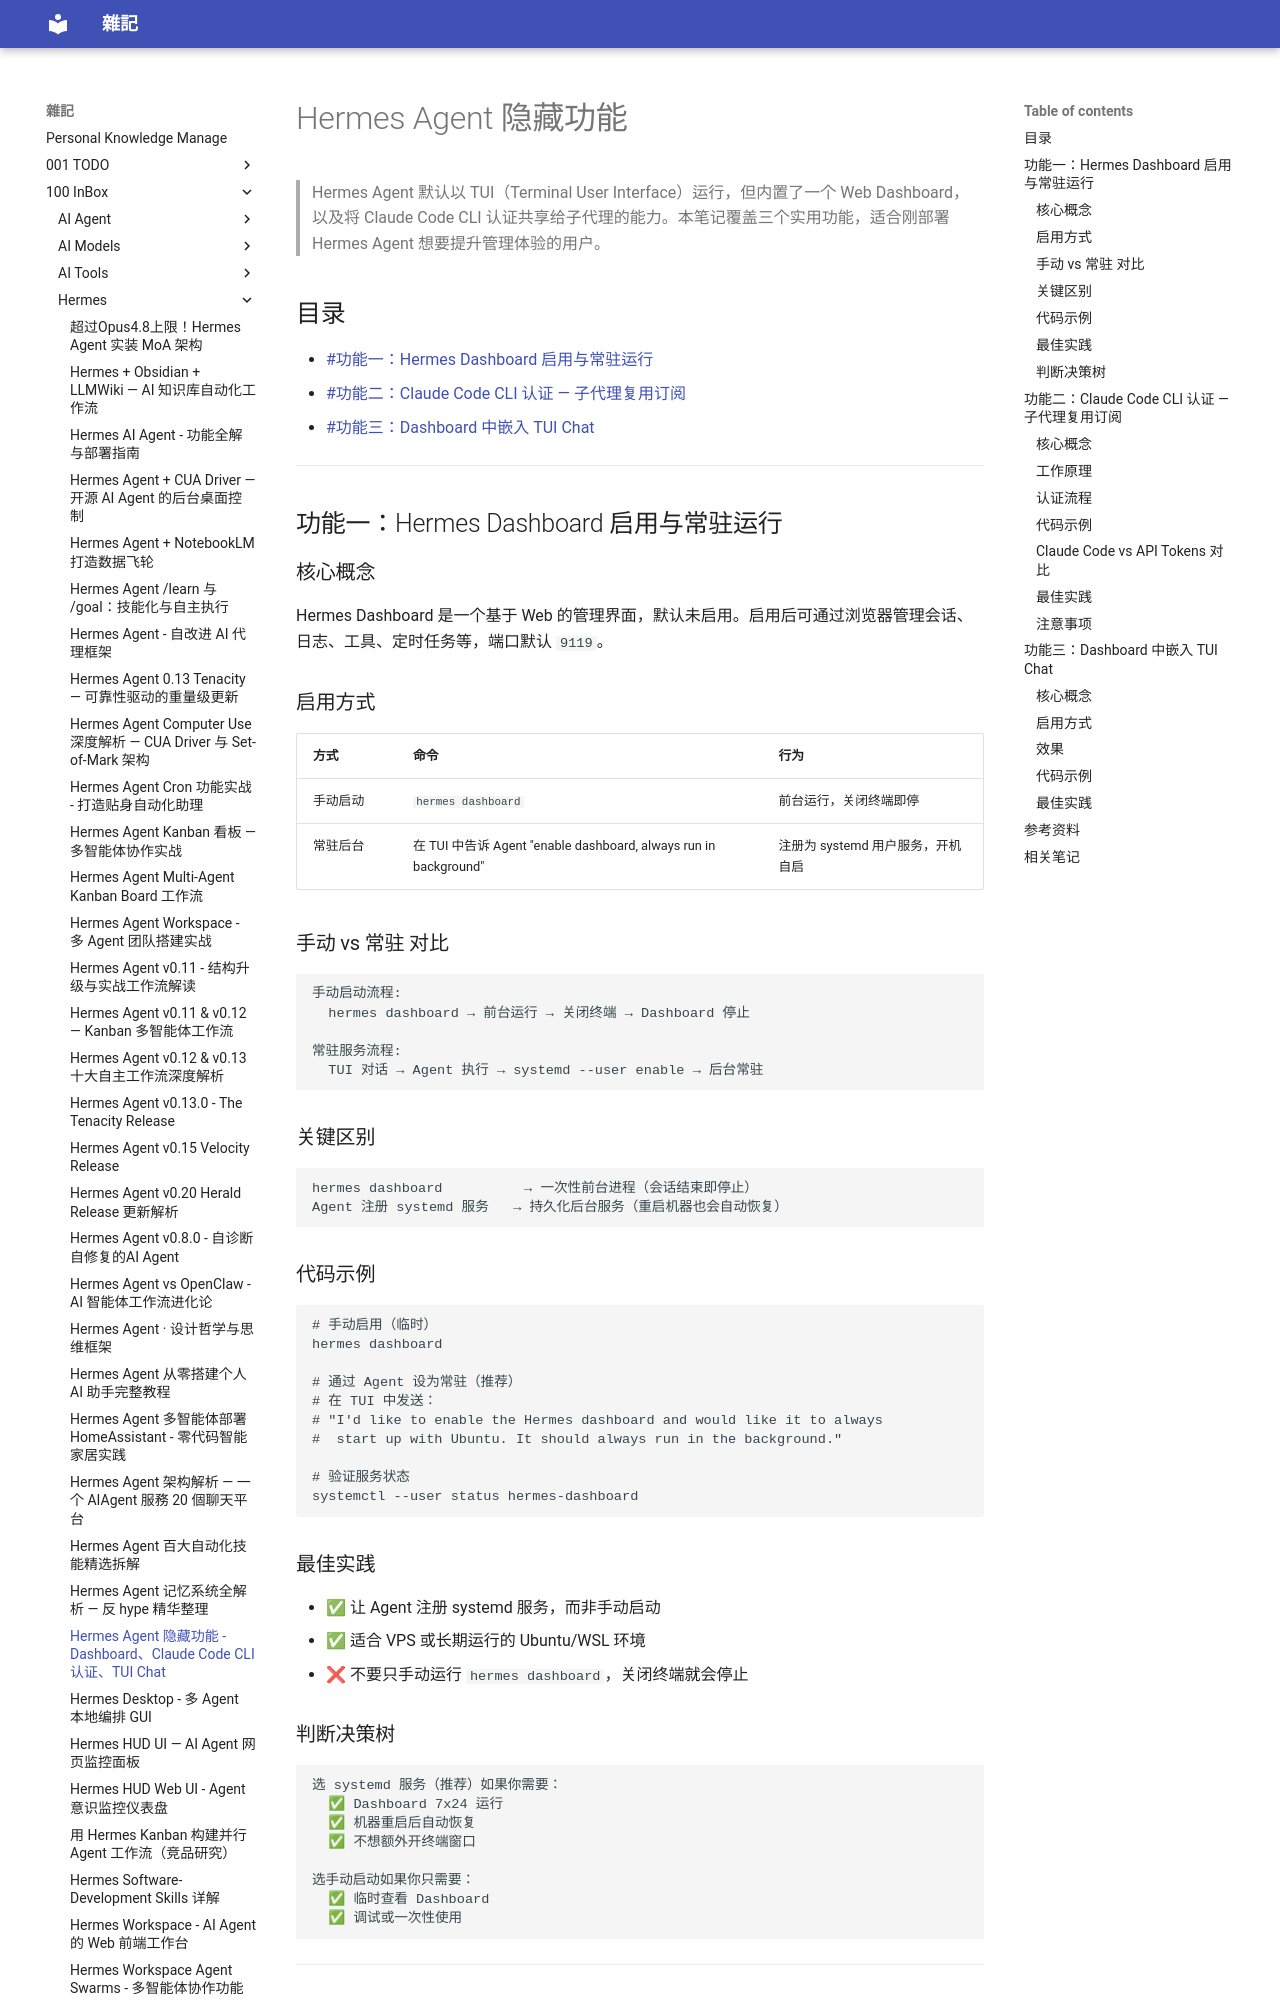

repository: yudady/yudady.github.io · page: 100-InBox/Hermes/Hermes Agent 隐藏功能 - Dashboard, Claude Code CLI, TUI Chat/index.html · generator: mkdocs

---
title: Hermes Agent 隐藏功能 - Dashboard、Claude Code CLI 认证、TUI Chat
aliases: [Hermes Agent Hidden Features]
tags:
  - hermes-agent
  - ai-agent
  - status/active
  - type/doc
source:
  - "https://www.youtube.com/watch?v=tmwnqe6RBRg"
  - "https://hermes-agent.nousresearch.com/docs/reference/cli-commands"
author: Clearmud (Marcelo)
created: 2026-05-18
updated: 2026-05-18
description: |
  Hermes Agent 三个隐藏功能：启用 Web Dashboard 作为系统服务常驻运行、认证 Claude Code CLI 让子代理复用 Claude 订阅、在 Dashboard 中嵌入 TUI Chat 交互界面。
level: beginner
stars: 3
---

# Hermes Agent 隐藏功能

> Hermes Agent 默认以 TUI（Terminal User Interface）运行，但内置了一个 Web Dashboard，以及将 Claude Code CLI 认证共享给子代理的能力。本笔记覆盖三个实用功能，适合刚部署 Hermes Agent 想要提升管理体验的用户。

## 目录

- [[#功能一：Hermes Dashboard 启用与常驻运行]]
- [[#功能二：Claude Code CLI 认证 — 子代理复用订阅]]
- [[#功能三：Dashboard 中嵌入 TUI Chat]]

---

## 功能一：Hermes Dashboard 启用与常驻运行

### 核心概念

Hermes Dashboard 是一个基于 Web 的管理界面，默认未启用。启用后可通过浏览器管理会话、日志、工具、定时任务等，端口默认 `9119`。

### 启用方式

| 方式 | 命令 | 行为 |
|------|------|------|
| 手动启动 | `hermes dashboard` | 前台运行，关闭终端即停 |
| 常驻后台 | 在 TUI 中告诉 Agent "enable dashboard, always run in background" | 注册为 systemd 用户服务，开机自启 |

### 手动 vs 常驻 对比

```
手动启动流程:
  hermes dashboard → 前台运行 → 关闭终端 → Dashboard 停止

常驻服务流程:
  TUI 对话 → Agent 执行 → systemd --user enable → 后台常驻
```

### 关键区别

```
hermes dashboard          → 一次性前台进程（会话结束即停止）
Agent 注册 systemd 服务   → 持久化后台服务（重启机器也会自动恢复）
```

### 代码示例

```bash
# 手动启用（临时）
hermes dashboard

# 通过 Agent 设为常驻（推荐）
# 在 TUI 中发送：
# "I'd like to enable the Hermes dashboard and would like it to always
#  start up with Ubuntu. It should always run in the background."

# 验证服务状态
systemctl --user status hermes-dashboard
```
